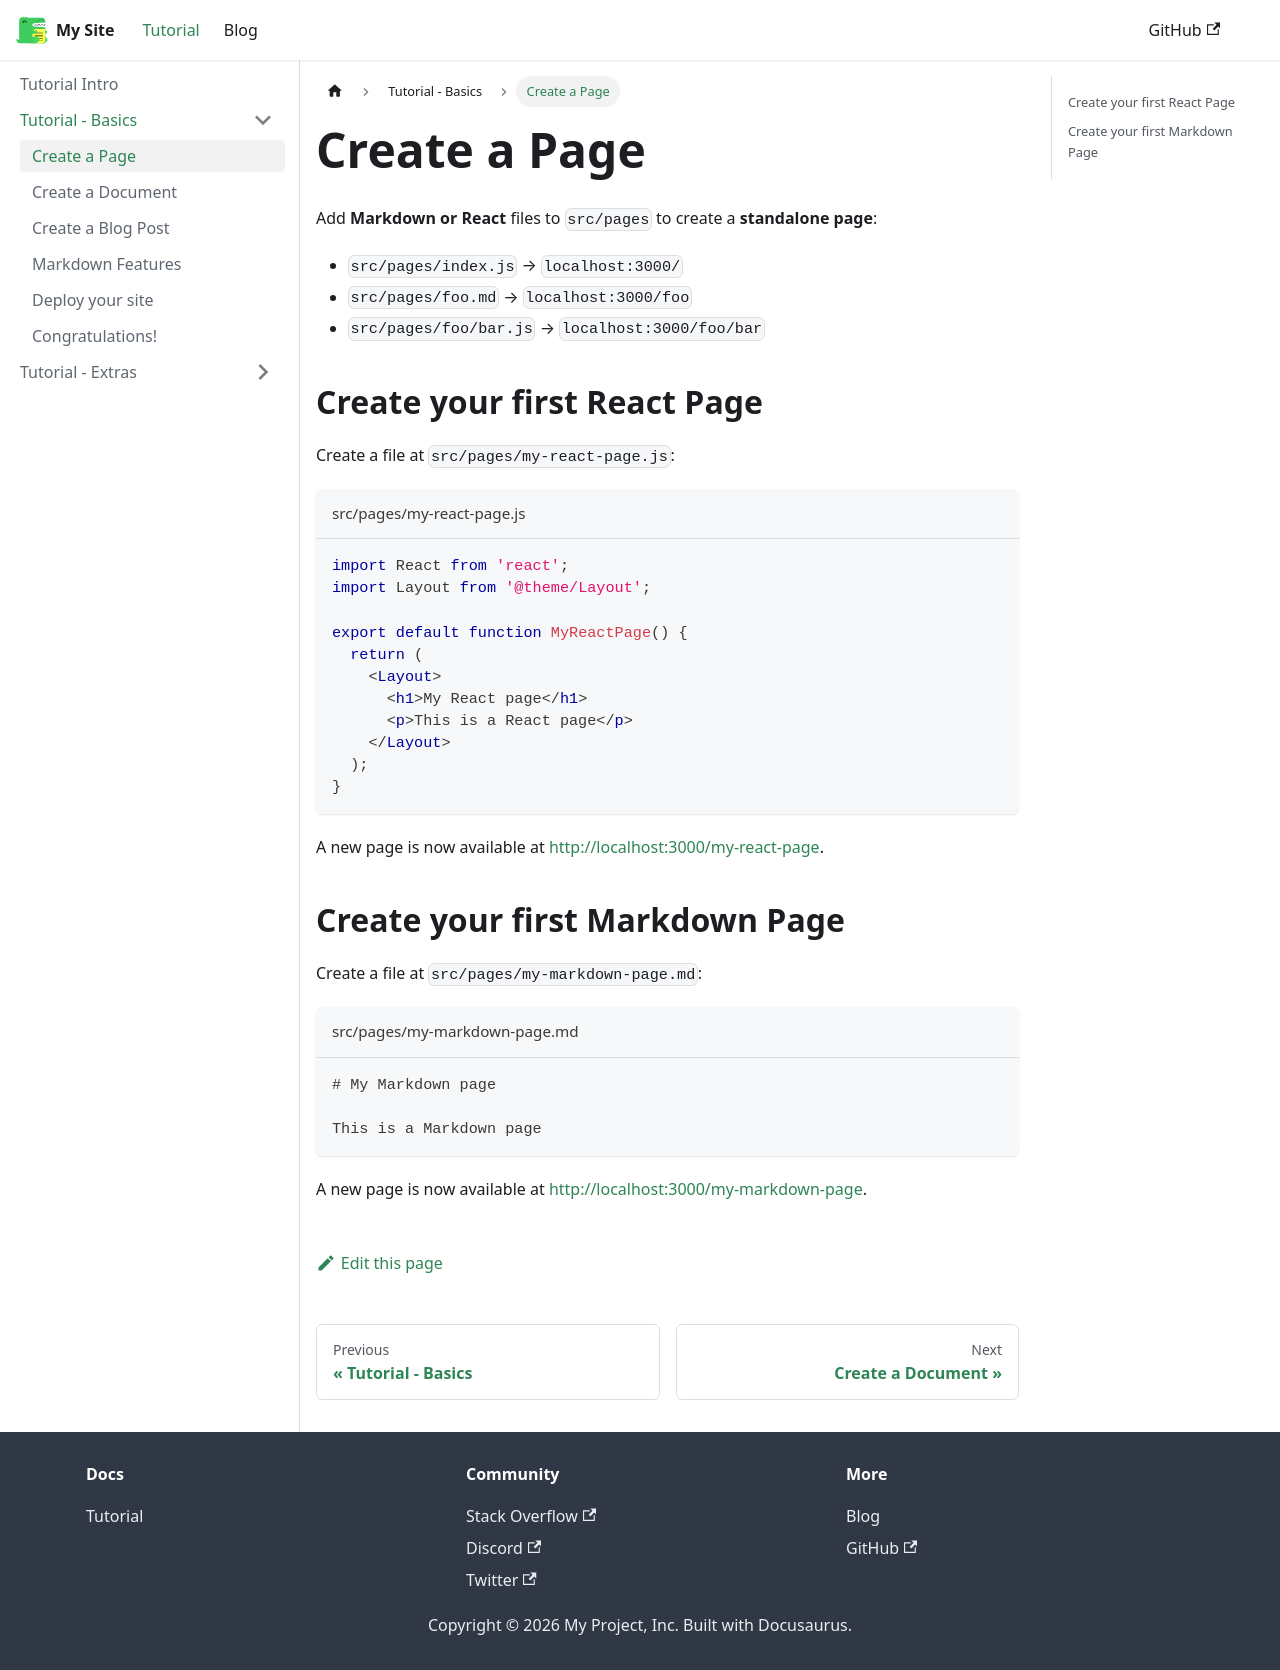

repository: remarkablemark/docusaurus-demo · page: docs/tutorial-basics/create-a-page/index.html · generator: docusaurus

---
sidebar_position: 1
---

# Create a Page

Add **Markdown or React** files to `src/pages` to create a **standalone page**:

- `src/pages/index.js` → `localhost:3000/`
- `src/pages/foo.md` → `localhost:3000/foo`
- `src/pages/foo/bar.js` → `localhost:3000/foo/bar`

## Create your first React Page

Create a file at `src/pages/my-react-page.js`:

```jsx title="src/pages/my-react-page.js"
import React from 'react';
import Layout from '@theme/Layout';

export default function MyReactPage() {
  return (
    <Layout>
      <h1>My React page</h1>
      <p>This is a React page</p>
    </Layout>
  );
}
```

A new page is now available at [http://localhost:3000/my-react-page](http://localhost:3000/my-react-page).

## Create your first Markdown Page

Create a file at `src/pages/my-markdown-page.md`:

```mdx title="src/pages/my-markdown-page.md"
# My Markdown page

This is a Markdown page
```

A new page is now available at [http://localhost:3000/my-markdown-page](http://localhost:3000/my-markdown-page).
